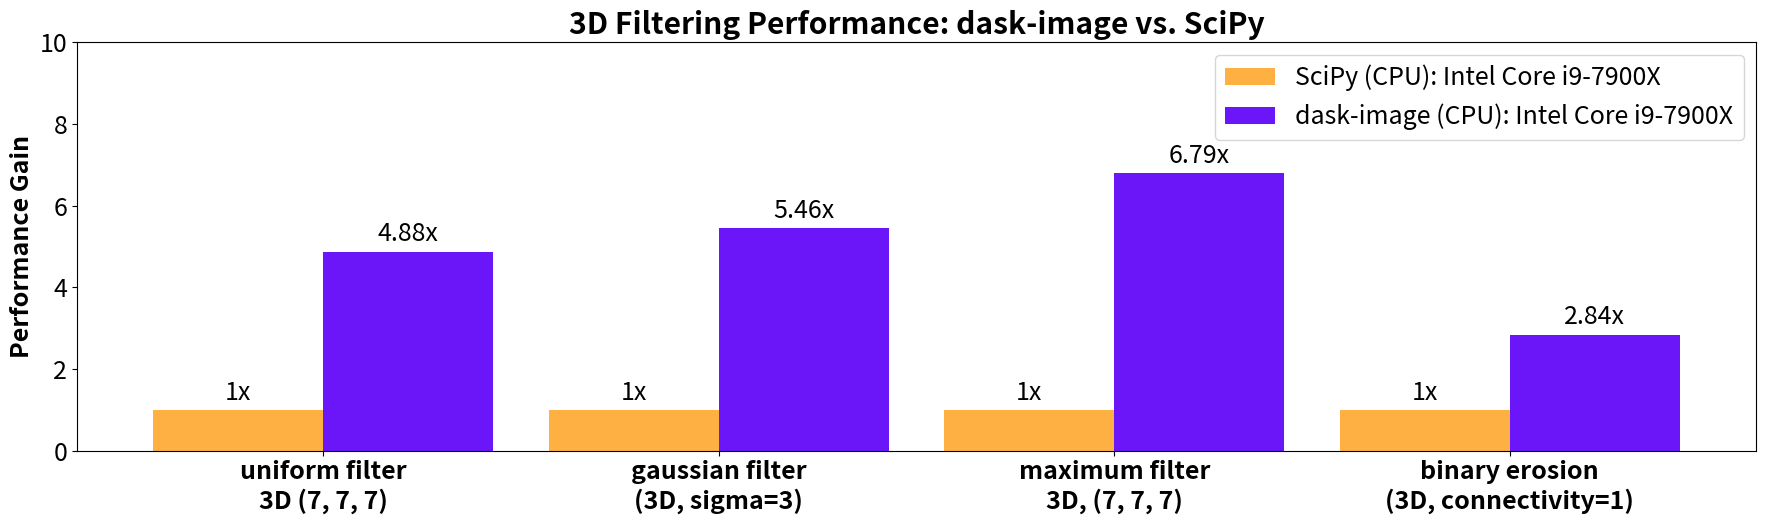

This chart was generated by the following Python code:
import matplotlib
import matplotlib.pyplot as plt
from matplotlib import rcParams
import numpy as np

font_size = 18
rcParams['font.size'] = font_size
rcParams['axes.titleweight'] = 'bold'


labels = [
    'uniform filter\n3D (7, 7, 7)',
    'gaussian filter\n(3D, sigma=3)',
    'maximum filter\n3D, (7, 7, 7)',
    'binary erosion\n(3D, connectivity=1)',
    # 'map coordinates\n(3D, order=1)',
    ]

greg_cpu_means = [  # Intel(R) Core(TM) i9-7900X CPU @ 3.30GHz
    0.9170,   # uniform 7x7x7
    1.5361,   # gaussian (sigma=3)
    1.5257,   # maximum 7x7x7
    0.5101,   # binary erosion
]

greg_dask_cpu_means = [  # Intel(R) Core(TM) i9-7900X CPU @ 3.30GHz
    0.1881,   # uniform 7x7x7
    0.2815,   # gaussian (sigma=3)
    0.2246,   # maximum 7x7x7
    0.1796,   # binary erosion
]

gpu_means_1080ti = [
    0.01526,   # uniform 7x7x7
    0.05246,   # gaussian (sigma=3)
    0.008860,  # maximum 7x7x7
    0.01163,   # binary erosion
]


# gpu_means_V100 =  [  # V100 results
# ]

# gpu_means_A100 =  [  # A100 results
#     0.0009652,   # median 3x3x3
#     0.08003,   # median 5x5x5
#     0.114466,    # median 7x7x7
# ]


x = np.arange(len(labels))  # the label locations


n_gpus = 0  # number of GPU models to include in the plot. Must be between 1 and 3
log_scale = n_gpus > 0

ones = np.ones_like(greg_cpu_means)
accels_dask = np.array(greg_cpu_means) / np.array(greg_dask_cpu_means)
accels_ti = np.array(greg_cpu_means) / np.array(gpu_means_1080ti)
#accels_a100 = np.array(greg_cpu_means) / np.array(gpu_means_A100)
#[print(f"{name}: acceleration = {acc}") for name, acc in zip(labels, accels_a100)]


if n_gpus == 0:
    # Plot A100 results vs. CPU only
    width = 0.43  # the width of the bars
    figsize = [18, 5.58]
    fig, ax = plt.subplots(figsize=figsize)

    rects1 = ax.bar(x - width / 2, ones, width, label='SciPy (CPU): Intel Core i9-7900X', color='#FFB043')
    rects2 = ax.bar(x + width / 2, accels_dask, width, label='dask-image (CPU): Intel Core i9-7900X', color='#6A16F8')

elif n_gpus == 1:
    # A100 and V100 results vs. CPU
    figsize = [22, 6.54]
    fig, ax = plt.subplots(figsize=figsize)

    width = 0.29  # the width of the bars
    rects1 = ax.bar(x - width, ones, width, label='SciPy (CPU): Intel Core i9-7900X', color='#FFB043')
    rects2 = ax.bar(x, accels_dask, width, label='dask-image (CPU): Intel Core i9-7900X', color='#6A16F8')
    rects3 = ax.bar(x + width, accels_ti, width, label='CuPy (GPU): NVIDIA GTX 1080 Ti', color='#2CC9D9')

elif n_gpus == 2:
    # A100, V100 and GTX-1080 Ti results vs. CPU
    figsize = [30, 7.36]
    fig, ax = plt.subplots(figsize=figsize)

    width = 0.23  # the width of the bars
    rects1 = ax.bar(x - 1.5 * width, ones, width, label='SciPy (CPU): Intel Core i9-7900X', color='#FFB043')
    rects2 = ax.bar(x - 0.5 * width, accels_dask, width, label='dask-image (CPU): Intel Core i9-7900X', color='#D028C8')
    rects3 = ax.bar(x + 0.5 * width, accels_ti, width, label='CuPy (GPU): NVIDIA GTX 1080 Ti', color='#2CC9D9')
    rects4 = ax.bar(x + 1.5 * width, accels_a100, width, label='CuPy (GPU): NVIDIA A100', color='#6A16F8')
else:
    raise NotImplementedError("only 3 GPU models have results stored in this script")


# Add some text for labels, title and custom x-axis tick labels, etc.
ax.set_ylabel('Performance Gain', fontdict=dict(fontweight='bold', fontsize=font_size))
if n_gpus == 0:
    ax.set_title('3D Filtering Performance: dask-image vs. SciPy')
else:
    ax.set_title('3D Filtering Performance: SciPy / dask-image / CuPy')
ax.set_xticks(x)
ax.set_xticklabels(labels, fontdict=dict(fontweight='bold', fontsize=font_size))
ax.set_ylim([0, 5.0])
ax.legend()

if log_scale:
    ax.set_yscale('log')
    #ax.set_ylim([0, 900.0])
    ax.set_ylim([0, 5000.0])
    ax.set_yticks([0.1, 1.0, 10.0, 100.0, 1000.0])
    ax.set_yticklabels(['0.1x', '1x', '10x', '100x', '1000x'])
    max_label_y = np.inf
else:
    max_label_y = 20
    ax.set_ylim([0, 10.0])


def autolabel(rects):
    """Attach a text label above each bar in *rects*, displaying its height."""
    for rect in rects:
        height = rect.get_height()
        if height > 1e3:
            v  = '{:0.4g}x'.format(height)
        else:
            v  = '{:0.3g}x'.format(height)
        ax.annotate(v,
                    xy=(rect.get_x() + rect.get_width() / 2, height),
                    xytext=(0, 3),  # 3 points vertical offset
                    textcoords="offset points",
                    ha='center', va='bottom')

autolabel(rects1)
if n_gpus >= 0:
    autolabel(rects2)
if n_gpus >= 1:
    autolabel(rects3)
if n_gpus >= 2:
    autolabel(rects4)

fig.tight_layout()

plt.show()
